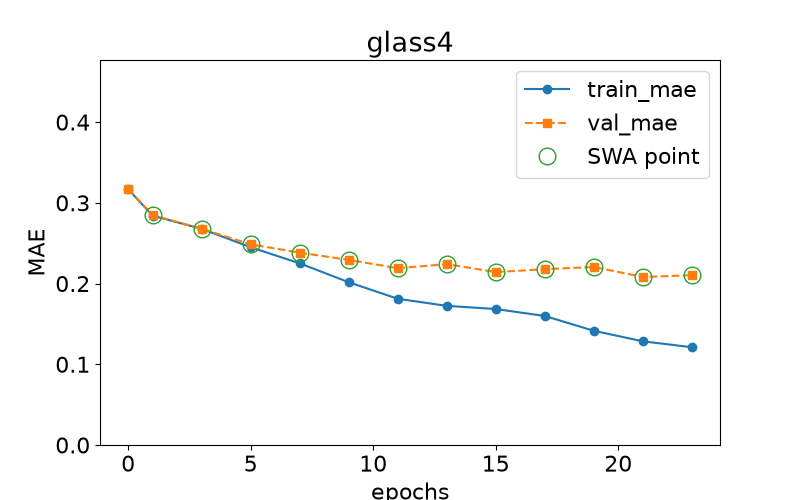

The table this chart was drawn from, first rows:
epoch, train loss, val loss, swa
0.0, 0.3167, 0.3173, n
1.0, 0.284, 0.2847, y
3.0, 0.2677, 0.2678, y
5.0, 0.2449, 0.2486, y
7.0, 0.225, 0.2383, y
9.0, 0.2016, 0.2293, y
11.0, 0.1812, 0.219, y
13.0, 0.1724, 0.224, y
15.0, 0.1684, 0.2142, y
17.0, 0.1598, 0.2178, y
19.0, 0.1415, 0.2205, y
21.0, 0.1285, 0.2081, y
23.0, 0.1211, 0.2104, y
